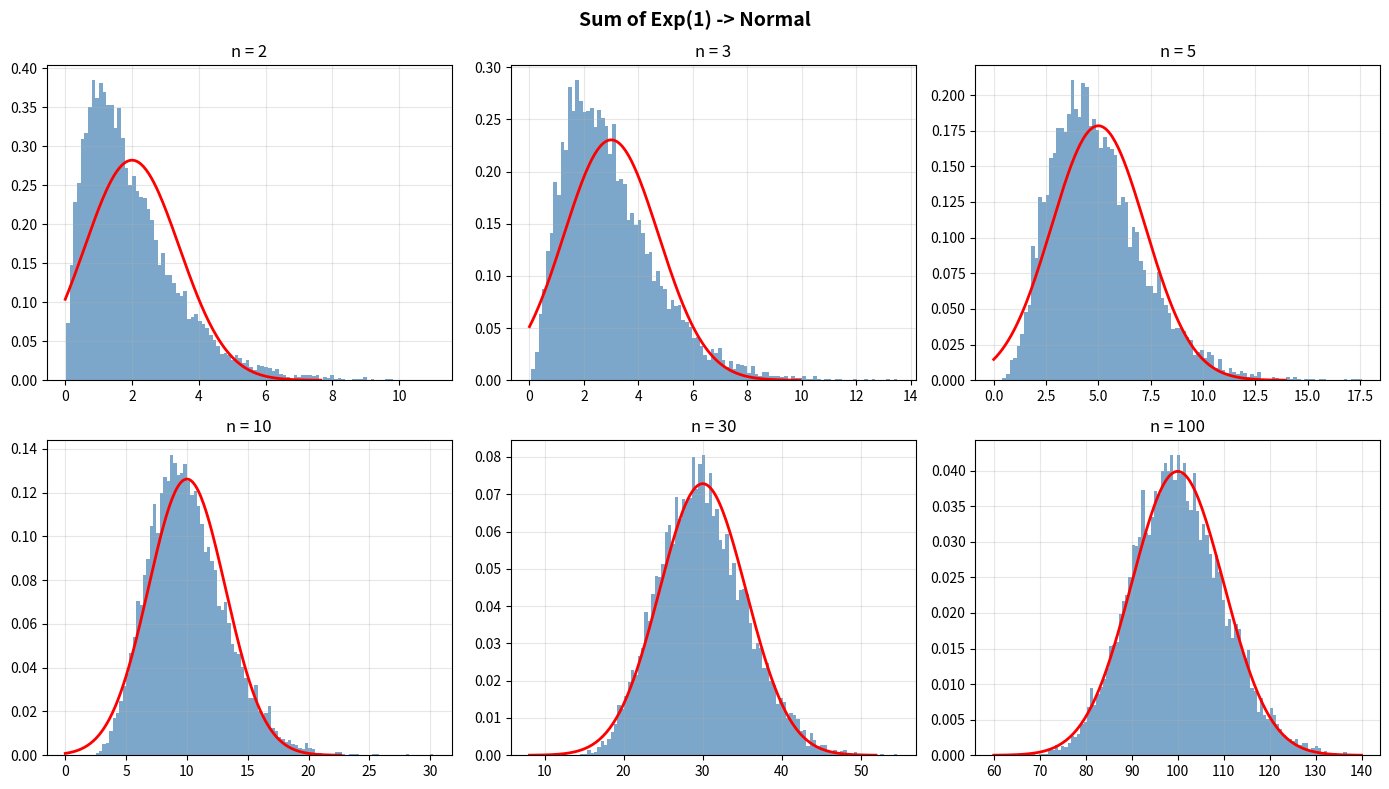

Write the Python code that produced this figure.
"""Sum of iid Exp(1) random variables approaching Normal."""
import numpy as np
import matplotlib.pyplot as plt
from scipy import stats

np.random.seed(42)
n_sim = 10000

fig, axes = plt.subplots(2, 3, figsize=(14, 8))
for idx, n in enumerate([2, 3, 5, 10, 30, 100]):
    ax = axes.flatten()[idx]
    S = np.sum(np.random.exponential(1.0, (n, n_sim)), axis=0)
    ax.hist(S, bins=100, density=True, alpha=0.7, color='steelblue')
    mu, sigma = n, np.sqrt(n)
    x = np.linspace(max(0, mu - 4*sigma), mu + 4*sigma, 200)
    ax.plot(x, stats.norm.pdf(x, mu, sigma), 'r-', lw=2)
    ax.set_title(f'n = {n}')
    ax.grid(True, alpha=0.3)

plt.suptitle('Sum of Exp(1) -> Normal', fontsize=14, fontweight='bold')
plt.tight_layout()
plt.savefig('exponential_clt.png', dpi=150, bbox_inches='tight')
plt.show()
